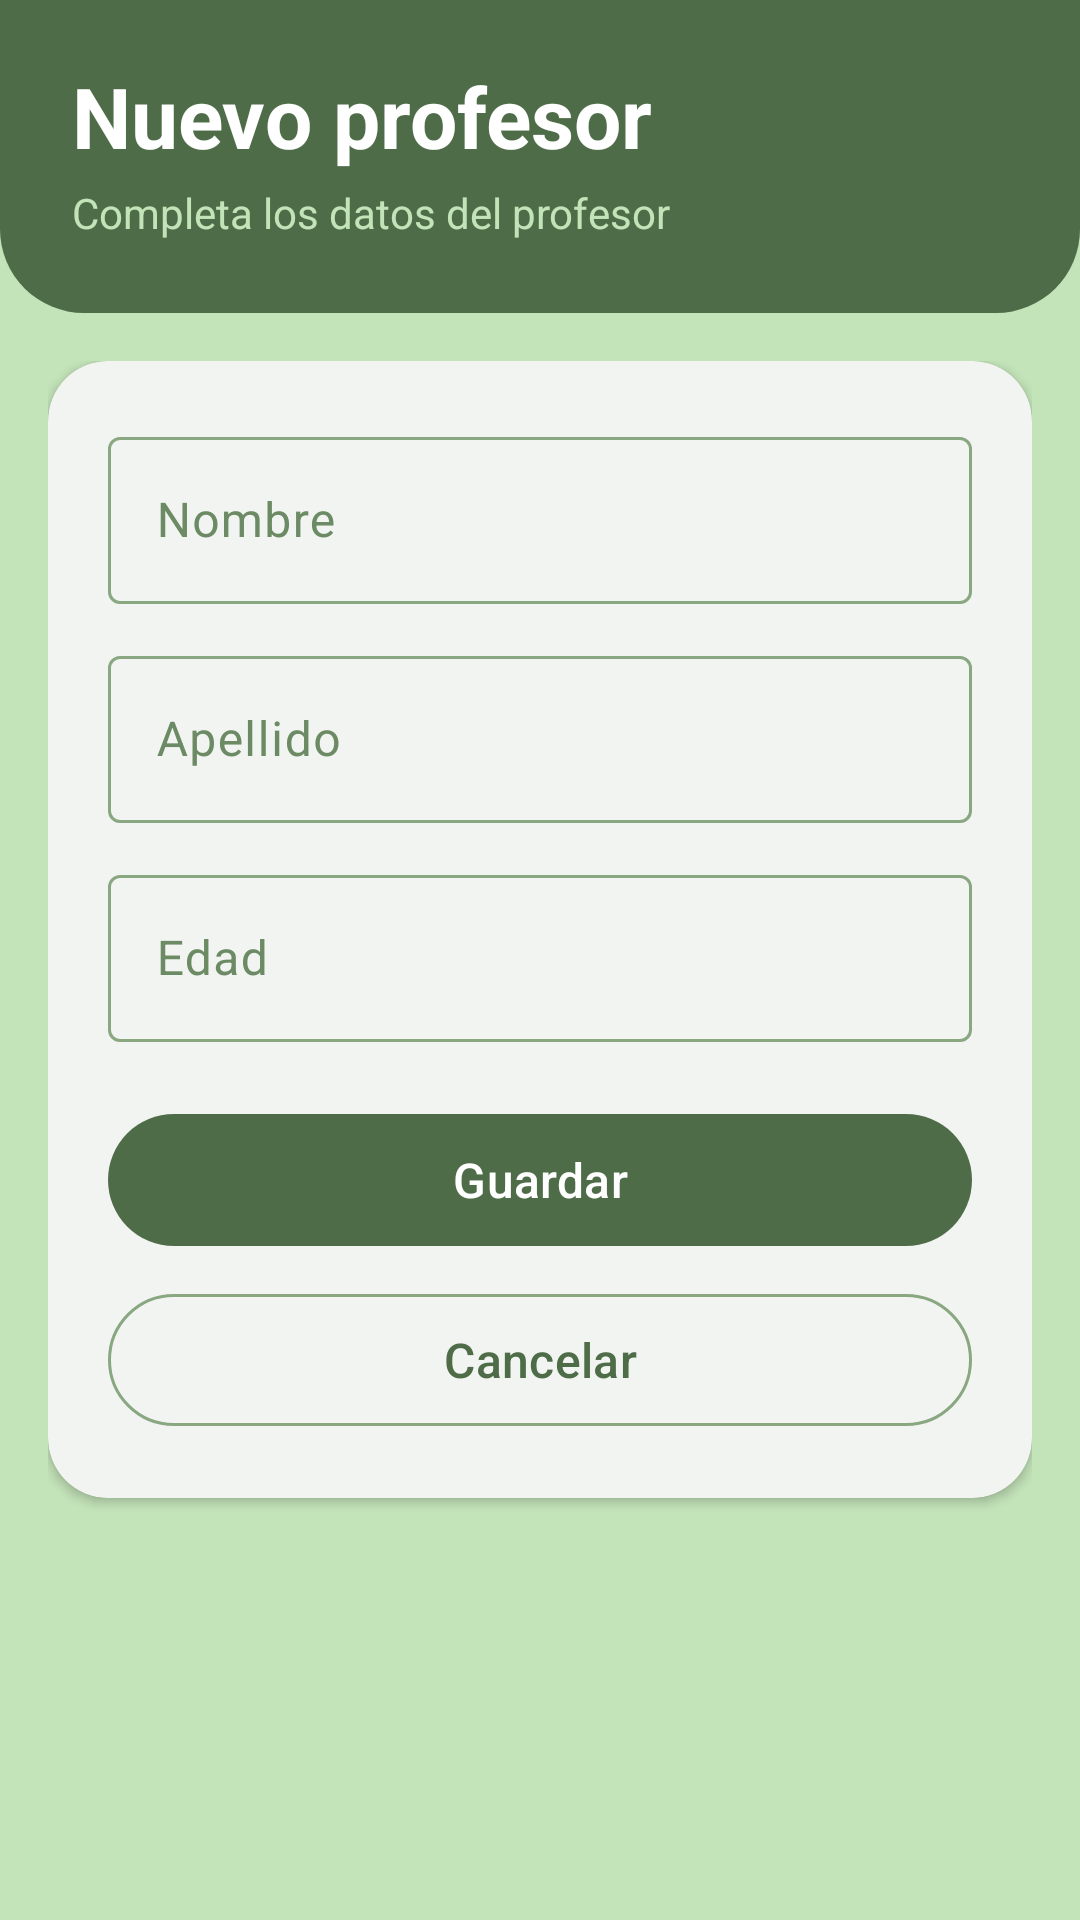

Here is an Android app screen rendered from its layout file. Give the layout XML and the strings, colors and styles it references.
<!-- AndroidManifest.xml: application theme Theme.Guia11 -->
<!-- res/layout/activity_crear_profesor.xml -->
<?xml version="1.0" encoding="utf-8"?>
<LinearLayout xmlns:android="http://schemas.android.com/apk/res/android"
    xmlns:app="http://schemas.android.com/apk/res-auto"
    xmlns:tools="http://schemas.android.com/tools"
    android:id="@+id/main"
    android:layout_width="match_parent"
    android:layout_height="match_parent"
    android:background="@color/color1"
    android:orientation="vertical"
    tools:context=".CrearProfesorActivity">

    <LinearLayout
        android:id="@+id/header"
        android:layout_width="match_parent"
        android:layout_height="wrap_content"
        android:background="@drawable/bg_header"
        android:orientation="vertical"
        android:paddingStart="24dp"
        android:paddingTop="20dp"
        android:paddingEnd="24dp"
        android:paddingBottom="24dp">

        <TextView
            android:layout_width="wrap_content"
            android:layout_height="wrap_content"
            android:text="Nuevo profesor"
            android:textColor="@color/white"
            android:textSize="28sp"
            android:textStyle="bold" />

        <TextView
            android:layout_width="wrap_content"
            android:layout_height="wrap_content"
            android:layout_marginTop="4dp"
            android:text="Completa los datos del profesor"
            android:textColor="@color/color1"
            android:textSize="14sp" />
    </LinearLayout>

    <ScrollView
        android:layout_width="match_parent"
        android:layout_height="0dp"
        android:layout_weight="1"
        android:clipToPadding="false"
        android:fillViewport="true">

        <LinearLayout
            android:layout_width="match_parent"
            android:layout_height="wrap_content"
            android:orientation="vertical"
            android:padding="16dp">

            <com.google.android.material.card.MaterialCardView
                android:layout_width="match_parent"
                android:layout_height="wrap_content"
                app:cardBackgroundColor="@color/white"
                app:cardCornerRadius="20dp"
                app:cardElevation="2dp"
                app:strokeWidth="0dp">

                <LinearLayout
                    android:layout_width="match_parent"
                    android:layout_height="wrap_content"
                    android:orientation="vertical"
                    android:padding="20dp">

                    <com.google.android.material.textfield.TextInputLayout
                        android:id="@+id/tilNombre"
                        style="@style/Widget.Material3.TextInputLayout.OutlinedBox"
                        android:layout_width="match_parent"
                        android:layout_height="wrap_content"
                        android:layout_marginBottom="12dp"
                        android:hint="Nombre">

                        <com.google.android.material.textfield.TextInputEditText
                            android:id="@+id/editTextNombre"
                            android:layout_width="match_parent"
                            android:layout_height="wrap_content"
                            android:imeOptions="actionNext"
                            android:inputType="textPersonName|textCapWords" />
                    </com.google.android.material.textfield.TextInputLayout>

                    <com.google.android.material.textfield.TextInputLayout
                        android:id="@+id/tilApellido"
                        style="@style/Widget.Material3.TextInputLayout.OutlinedBox"
                        android:layout_width="match_parent"
                        android:layout_height="wrap_content"
                        android:layout_marginBottom="12dp"
                        android:hint="Apellido">

                        <com.google.android.material.textfield.TextInputEditText
                            android:id="@+id/editTextApellido"
                            android:layout_width="match_parent"
                            android:layout_height="wrap_content"
                            android:imeOptions="actionNext"
                            android:inputType="textPersonName|textCapWords" />
                    </com.google.android.material.textfield.TextInputLayout>

                    <com.google.android.material.textfield.TextInputLayout
                        android:id="@+id/tilEdad"
                        style="@style/Widget.Material3.TextInputLayout.OutlinedBox"
                        android:layout_width="match_parent"
                        android:layout_height="wrap_content"
                        android:layout_marginBottom="20dp"
                        android:hint="Edad">

                        <com.google.android.material.textfield.TextInputEditText
                            android:id="@+id/editTextEdad"
                            android:layout_width="match_parent"
                            android:layout_height="wrap_content"
                            android:imeOptions="actionDone"
                            android:inputType="number"
                            android:maxLength="3" />
                    </com.google.android.material.textfield.TextInputLayout>

                    <com.google.android.material.button.MaterialButton
                        android:id="@+id/btnGuardar"
                        android:layout_width="match_parent"
                        android:layout_height="wrap_content"
                        android:minHeight="52dp"
                        android:text="Guardar"
                        android:textSize="16sp" />

                    <com.google.android.material.button.MaterialButton
                        android:id="@+id/btnCancelar"
                        style="@style/Widget.Material3.Button.OutlinedButton"
                        android:layout_width="match_parent"
                        android:layout_height="wrap_content"
                        android:layout_marginTop="8dp"
                        android:minHeight="52dp"
                        android:text="Cancelar"
                        android:textSize="16sp" />
                </LinearLayout>
            </com.google.android.material.card.MaterialCardView>
        </LinearLayout>
    </ScrollView>
</LinearLayout>
<!-- resources referenced by this layout -->
<resources>
  <color name="color1">#c3e3b9</color>
  <color name="white">#FFFFFFFF</color>
  <!-- drawable bg_header (drawable) -->
  <?xml version="1.0" encoding="utf-8"?>
  <shape xmlns:android="http://schemas.android.com/apk/res/android"
      android:shape="rectangle">
      <solid android:color="@color/color5" />
      <corners
          android:bottomLeftRadius="28dp"
          android:bottomRightRadius="28dp" />
  </shape>
  <style name="Theme.Guia11" parent="Base.Theme.Guia11" />
  <color name="color5">#4f6c48</color>
  <style name="Base.Theme.Guia11" parent="Theme.Material3.Light.NoActionBar">
          <item name="colorPrimary">@color/color5</item>
          <item name="colorOnPrimary">@color/white</item>
          <item name="colorPrimaryContainer">@color/color2</item>
          <item name="colorOnPrimaryContainer">@color/texto</item>
          <item name="colorSecondary">@color/color4</item>
          <item name="colorOnSecondary">@color/white</item>
          <item name="colorSecondaryContainer">@color/color2</item>
          <item name="colorOnSecondaryContainer">@color/texto</item>
          <item name="colorSurface">@color/white</item>
          <item name="colorOnSurface">@color/texto</item>
          <item name="colorOnSurfaceVariant">@color/color4</item>
          <item name="colorSurfaceContainerLow">@color/white</item>
          <item name="colorSurfaceContainer">@color/white</item>
          <item name="colorSurfaceContainerHigh">@color/white</item>
          <item name="colorSurfaceContainerHighest">@color/color1</item>
          <item name="colorOutline">@color/color3</item>
          <item name="android:colorBackground">@color/color1</item>
          <item name="android:windowBackground">@color/color1</item>
      </style>
  <color name="color2">#a6c59d</color>
  <color name="texto">#1F2D1C</color>
  <color name="color4">#6c8a64</color>
  <color name="color3">#89a781</color>
</resources>
